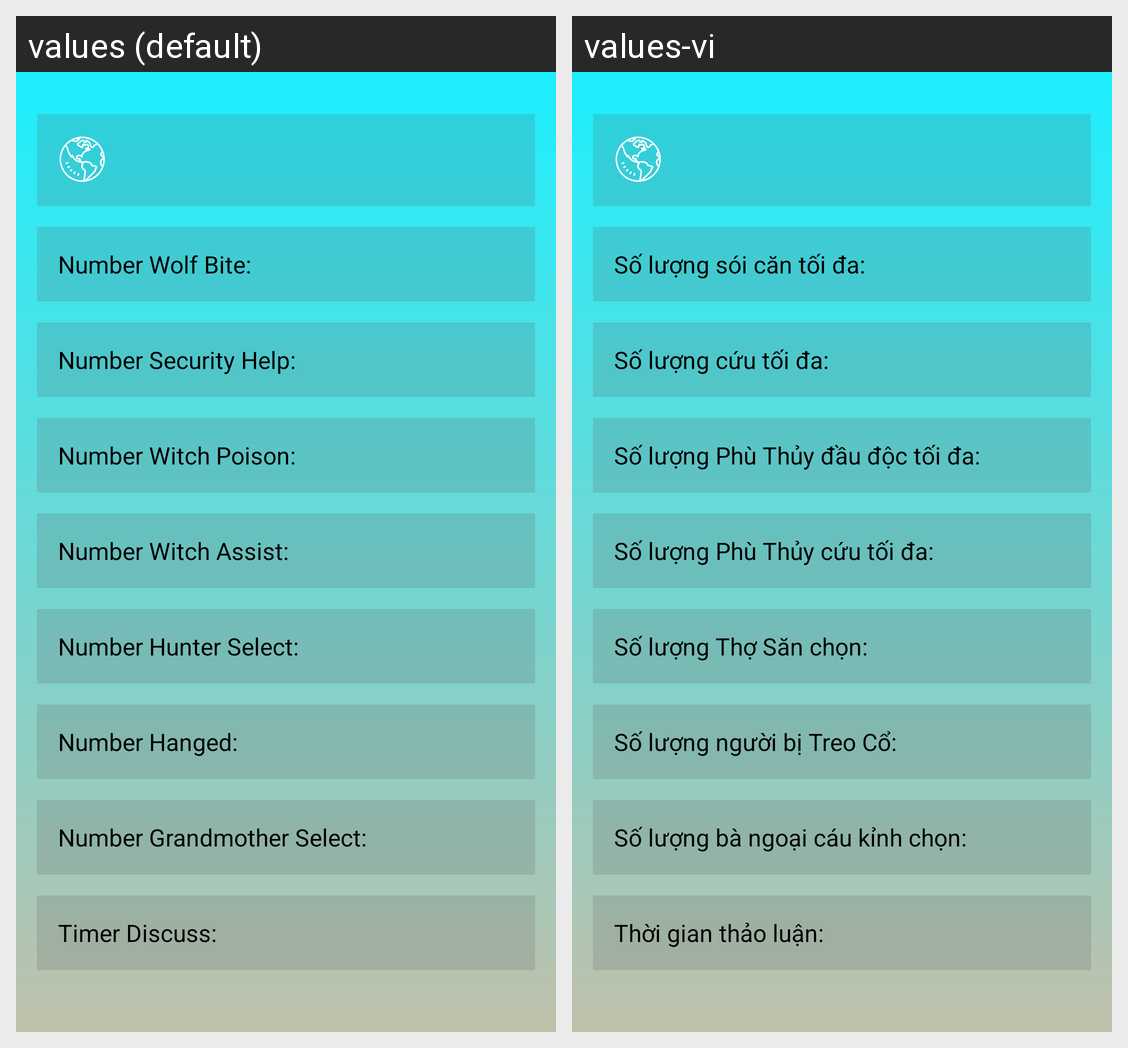

The Android screen above is rendered under two locales of the same app. Produce the string resources it draws, with the default and per-locale values.
Android screen res/layout/setting_content.xml rendered under 2 locales, left to right: values (default), values-vi. Device: Nexus 5 (rendered at 1080×1920; each locale shown at half size, 540×960, under a caption strip naming it); theme AppTheme.
Strings drawn on this screen, with the default value and each locale's value (text and hints the layout hard-codes, and strings that could not be matched under every locale, appear in the picture but are not listed):

number_wolf_bite
  values: Number Wolf Bite:
  values-vi: Số lượng sói căn tối đa:

number_security_help
  values: Number Security Help:
  values-vi: Số lượng cứu tối đa:

number_witch_poison
  values: Number Witch Poison:
  values-vi: Số lượng Phù Thủy đầu độc tối đa:

number_witch_assist
  values: Number Witch Assist:
  values-vi: Số lượng Phù Thủy cứu tối đa:

number_hunter_select
  values: Number Hunter Select:
  values-vi: Số lượng Thợ Săn chọn:

number_hanged
  values: Number Hanged:
  values-vi: Số lượng người bị Treo Cổ:

number_grandmother_select
  values: Number Grandmother Select:
  values-vi: Số lượng bà ngoại cáu kỉnh chọn:

timer_discuss
  values: Timer Discuss:
  values-vi: Thời gian thảo luận:
